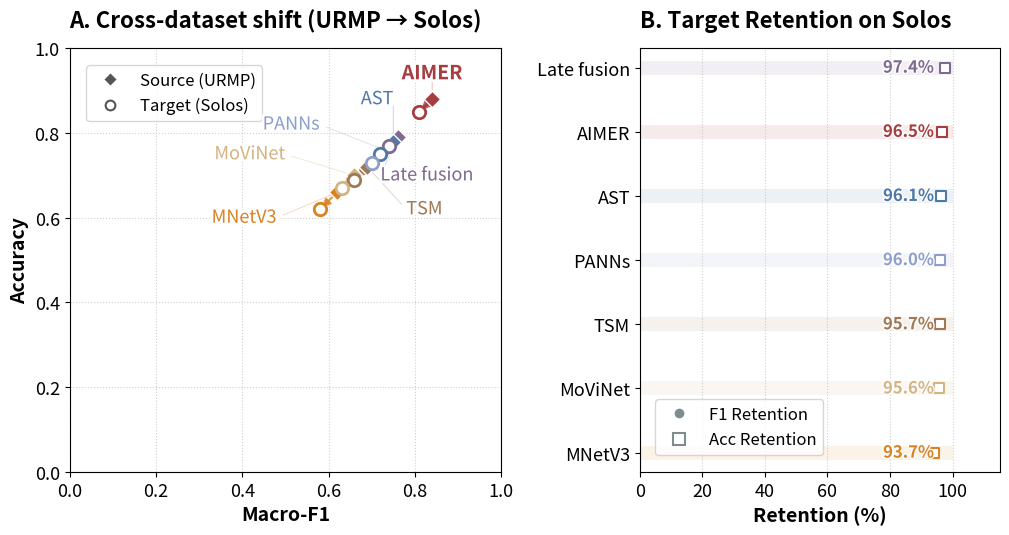

Here is the Python script that generated this plot: (Note: this script raises an exception after producing the figure.)
"""
Unified figure generation for the AIMER manuscript.
Merges tmp/tmpimg.py (Fig 2 & 3) and tmp/tmpimg_fig3.py (Fig 4).

Usage:
    python visualize_experiments.py          # regenerate all figures
    python plot_all_figures.py               # same, via the wrapper
"""
import matplotlib
matplotlib.use("Agg")

import matplotlib.pyplot as plt
import matplotlib.patheffects as path_effects
import numpy as np
import seaborn as sns
import os
from pathlib import Path
from matplotlib.patches import FancyArrowPatch
from matplotlib.lines import Line2D

# =====================================================================
# Colour palette (superset — covers all three figures)
# =====================================================================
PALETTE = {
    "AIMER":       "#a63d40",
    "Late fusion": "#7e6b8f",
    "PANNs":       "#8da0cb",
    "AST":         "#4e79a7",
    "TSM":         "#a07855",
    "MoViNet":     "#d4b483",
    "MNetV3":      "#d98324",
    "Neutral":     "#95a5a6",
    # aliases used by Fig 4 (robustness / ablation data keys)
    "Naive late fusion": "#7e6b8f",
    "PANNs / CNN14":     "#8da0cb",
}

# =====================================================================
# Data tables
# =====================================================================
MAIN_RESULTS = {
    "AIMER":       {"URMP": (0.84, 0.88), "Solos": (0.81, 0.85)},
    "Late fusion": {"URMP": (0.76, 0.79), "Solos": (0.74, 0.77)},
    "AST":         {"URMP": (0.75, 0.78), "Solos": (0.72, 0.75)},
    "PANNs":       {"URMP": (0.73, 0.76), "Solos": (0.70, 0.73)},
    "TSM":         {"URMP": (0.69, 0.72), "Solos": (0.66, 0.69)},
    "MoViNet":     {"URMP": (0.66, 0.70), "Solos": (0.63, 0.67)},
    "MNetV3":      {"URMP": (0.62, 0.66), "Solos": (0.58, 0.62)},
}

EFFICIENCY = {
    "AIMER":       {"latency": 12.5, "params": 45.2},
    "Late fusion": {"latency": 19.8, "params": 88.0},
    "AST":         {"latency": 22.0, "params": 85.5},
    "PANNs":       {"latency": 15.2, "params": 72.0},
    "TSM":         {"latency": 8.5,  "params": 24.3},
    "MoViNet":     {"latency": 10.2, "params": 15.8},
    "MNetV3":      {"latency": 6.8,  "params": 5.4},
}

ROBUSTNESS_RESULTS = {
    "PANNs / CNN14":     {"A/V offset": 0.01, "Audio corruption": 0.12, "Hand occlusion": None},
    "TSM":               {"A/V offset": None,  "Audio corruption": None,  "Hand occlusion": 0.10},
    "Naive late fusion": {"A/V offset": 0.07, "Audio corruption": 0.09, "Hand occlusion": 0.08},
    "AIMER":             {"A/V offset": 0.03, "Audio corruption": 0.06, "Hand occlusion": 0.05},
}

ABLATION_RESULTS = {
    "w/o audio branch":       {"avg_delta_f1": -0.09},
    "naive late fusion":      {"avg_delta_f1": -0.04},
    "RGB-only visual branch": {"avg_delta_f1": -0.03},
    "w/o phase supervision":  {"avg_delta_f1": -0.02},
    "AIMER":                  {"avg_delta_f1":  0.00},
}

ABLATION_SHORT = {
    "AIMER": "AIMER",
    "w/o phase supervision": "w/o phase",
    "RGB-only visual branch": "RGB-only",
    "naive late fusion": "Late fusion",
    "w/o audio branch": "w/o audio",
}

# =====================================================================
# Label positions (hand-tuned to avoid occlusion)
# =====================================================================
FIG1A_LABEL_POS = {
    "AIMER":       (0.84, 0.94, "center"),
    "Late fusion": (0.72, 0.70, "left"),
    "AST":         (0.75, 0.88, "right"),
    "PANNs":       (0.58, 0.82, "right"),
    "TSM":         (0.78, 0.62, "left"),
    "MoViNet":     (0.50, 0.75, "right"),
    "MNetV3":      (0.48, 0.60, "right"),
}

FIG2C_LABEL_POS = {
    "AIMER":       (12.5, 0.90, "center"),
    "Late fusion": (23.5, 0.78, "left"),
    "AST":         (25.0, 0.73, "left"),
    "PANNs":       (15.2, 0.68, "center"),
    "TSM":         (5.5,  0.73, "right"),
    "MoViNet":     (10.2, 0.60, "center"),
    "MNetV3":      (4.5,  0.64, "right"),
}

# =====================================================================
# Style helpers
# =====================================================================

def setup_style():
    plt.rcParams.update({
        "font.family": "sans-serif",
        "font.size": 14,
        "axes.titleweight": "bold",
        "axes.labelweight": "bold",
        "axes.titlesize": 16,
        "xtick.labelsize": 13,
        "ytick.labelsize": 13,
        "xtick.color": "#000000",
        "ytick.color": "#000000",
        "axes.labelcolor": "#000000",
        "axes.edgecolor": "#000000",
        "text.color": "#000000",
    })


def _get_short_label(model):
    short_map = {
        "PANNs / CNN14": "PANNs",
        "Naive late fusion": "Late fusion",
    }
    return short_map.get(model, model)


def _add_panel_label(ax, label):
    ax.text(-0.08, 1.06, f"{label}.", transform=ax.transAxes,
            fontsize=17, fontweight="bold", va="bottom", ha="left", color="#000000")


def _apply_halo(text_obj, width=4):
    text_obj.set_path_effects([
        path_effects.withStroke(linewidth=width, foreground="white", alpha=0.9),
    ])


def _draw_connection(ax, start_xy, end_xy, color):
    ax.annotate("", xy=start_xy, xytext=end_xy,
                arrowprops=dict(arrowstyle="-", color=color, lw=0.7, alpha=0.3,
                                shrinkA=5, shrinkB=5))


def _save(fig, name):
    """Save to both project-level and paper-level figures directories."""
    script_dir = Path(__file__).resolve().parent          # submission_code_bundle/paper
    base_dir   = script_dir.parent.parent                 # arxiv6
    targets = [
        base_dir / "figures",
        base_dir / "paper" / "figures",
    ]
    for d in targets:
        d.mkdir(parents=True, exist_ok=True)
        for fmt in ("pdf", "png", "svg"):
            fig.savefig(d / f"{name}.{fmt}", dpi=300, bbox_inches="tight")
    print(f"Saved {name}")


# =====================================================================
# Figure 2 — Cross-dataset generalization
# =====================================================================

def plot_fig1_generalization():
    setup_style()
    fig = plt.figure(figsize=(12, 5.5))
    gs = fig.add_gridspec(1, 2, width_ratios=[1.2, 1], wspace=0.35)

    # --- Panel A ---
    ax_a = fig.add_subplot(gs[0, 0])
    ax_a.set_title("A. Cross-dataset shift (URMP \u2192 Solos)", loc="left", pad=15)

    for model, data in MAIN_RESULTS.items():
        color = PALETTE[model]
        src, tgt = data["URMP"], data["Solos"]
        is_focus = model == "AIMER"

        arrow = FancyArrowPatch(src, tgt, arrowstyle="-|>", mutation_scale=12,
                                color=color, linewidth=2.5 if is_focus else 1.5,
                                alpha=0.8, zorder=2)
        ax_a.add_patch(arrow)
        ax_a.scatter(*src, marker="D", s=70, color=color, edgecolors="white", zorder=4)
        ax_a.scatter(*tgt, marker="o", s=80, facecolors="white", edgecolors=color,
                     linewidths=2, zorder=5)

        tx, ty, ha = FIG1A_LABEL_POS[model]
        _draw_connection(ax_a, src, (tx, ty), color)
        t = ax_a.text(tx, ty, model, color=color, ha=ha, va="center",
                      fontsize=14 if is_focus else 13,
                      fontweight="bold" if is_focus else "normal", zorder=10)
        _apply_halo(t)

    ax_a.set_xlim(0, 1.0)
    ax_a.set_ylim(0, 1.0)
    ax_a.set_xlabel("Macro-F1")
    ax_a.set_ylabel("Accuracy")
    ax_a.grid(True, linestyle=":", alpha=0.6)

    legend_elements = [
        Line2D([0], [0], marker="D", color="w", label="Source (URMP)",
               markerfacecolor="#555", markersize=7),
        Line2D([0], [0], marker="o", color="w", label="Target (Solos)",
               markeredgecolor="#555", markerfacecolor="w", markersize=7,
               markeredgewidth=1.5),
    ]
    ax_a.legend(handles=legend_elements, loc="upper left",
                bbox_to_anchor=(0.02, 0.98), fontsize=12, framealpha=0.8)

    # --- Panel B ---
    ax_b = fig.add_subplot(gs[0, 1])
    ax_b.set_title("B. Target Retention on Solos", loc="left", pad=15)

    models_sorted = sorted(
        MAIN_RESULTS.keys(),
        key=lambda x: MAIN_RESULTS[x]["Solos"][0] / MAIN_RESULTS[x]["URMP"][0],
        reverse=True,
    )
    y_pos = np.arange(len(models_sorted))

    for i, model in enumerate(models_sorted):
        color = PALETTE[model]
        f1_ret  = (MAIN_RESULTS[model]["Solos"][0] / MAIN_RESULTS[model]["URMP"][0]) * 100
        acc_ret = (MAIN_RESULTS[model]["Solos"][1] / MAIN_RESULTS[model]["URMP"][1]) * 100

        ax_b.hlines(i, 0, 100, color=color, alpha=0.1, linewidth=10, zorder=1)
        ax_b.scatter(f1_ret, i, marker="o", s=60, color=color, edgecolors="white", zorder=3)
        ax_b.scatter(acc_ret, i, marker="s", s=60, facecolors="white",
                     edgecolors=color, linewidths=1.5, zorder=3)

        avg_ret = (f1_ret + acc_ret) / 2
        label_text = ax_b.text(94.0, i, f"{avg_ret:.1f}%", va="center", ha="right",
                               fontsize=12, fontweight="bold", color=color)
        _apply_halo(label_text, width=2)

    ax_b.set_yticks(y_pos)
    ax_b.set_yticklabels(models_sorted)
    ax_b.set_xlim(0, 115)
    ax_b.set_xlabel("Retention (%)")
    ax_b.invert_yaxis()
    ax_b.grid(True, axis="x", linestyle=":", alpha=0.6)

    legend_elements_b = [
        Line2D([0], [0], marker="o", color="w", label="F1 Retention",
               markerfacecolor="#7f8c8d", markersize=8),
        Line2D([0], [0], marker="s", color="w", label="Acc Retention",
               markerfacecolor="none", markeredgecolor="#7f8c8d",
               markeredgewidth=1.5, markersize=8),
    ]
    ax_b.legend(handles=legend_elements_b, loc="lower left",
                bbox_to_anchor=(0.02, 0.02), fontsize=12, framealpha=0.8)

    plt.tight_layout()
    _save(fig, "02_generalization_shift")
    plt.close(fig)


# =====================================================================
# Figure 3 — Efficiency
# =====================================================================

def plot_fig2_efficiency():
    setup_style()
    fig = plt.figure(figsize=(12, 5))
    gs = fig.add_gridspec(1, 2, width_ratios=[1.2, 1], wspace=0.3)

    # --- Panel A ---
    ax_c = fig.add_subplot(gs[0, 0])
    ax_c.set_title("A. Latency-Performance Trade-off", loc="left", pad=15)

    points = []
    for model, info in EFFICIENCY.items():
        lat   = info["latency"]
        f1    = MAIN_RESULTS[model]["URMP"][0]
        params = info["params"]
        color = PALETTE[model]
        points.append((lat, f1, model))

        ax_c.scatter(lat, f1, s=params * 2.5 + 40, color=color,
                     edgecolors="white", alpha=0.8, zorder=4)

        tx, ty, ha = FIG2C_LABEL_POS[model]
        _draw_connection(ax_c, (lat, f1), (tx, ty), color)
        t = ax_c.text(tx, ty, model, color=color, ha=ha, va="center",
                      fontsize=11, fontweight="bold" if model == "AIMER" else "normal",
                      zorder=10)
        _apply_halo(t)

    # Pareto frontier
    sorted_pts = sorted(points, key=lambda x: x[0])
    frontier = [sorted_pts[0]]
    for p in sorted_pts[1:]:
        if p[1] > frontier[-1][1]:
            frontier.append(p)
    fx, fy = zip(*[(p[0], p[1]) for p in frontier])
    ax_c.plot(fx, fy, "--", color="#7f8c8d", lw=1.2, alpha=0.5, zorder=1)

    ax_c.set_xlim(0, 30)
    ax_c.set_ylim(0, 1.0)
    ax_c.set_xlabel("Latency (ms/clip)")
    ax_c.set_ylabel("Macro-F1 (URMP)")
    ax_c.grid(True, linestyle=":", alpha=0.6)

    # --- Panel B ---
    ax_d = fig.add_subplot(gs[0, 1])
    ax_d.set_title("B. Parameter Budget", loc="left", pad=15)

    models_p = sorted(EFFICIENCY.keys(),
                      key=lambda x: EFFICIENCY[x]["params"], reverse=True)
    y_p  = np.arange(len(models_p))
    vals = [EFFICIENCY[m]["params"] for m in models_p]

    ax_d.barh(y_p, vals, color=[PALETTE[m] for m in models_p],
              height=0.6, alpha=0.85, edgecolor="none")
    for i, v in enumerate(vals):
        ax_d.text(v + 2, i, f"{v:.1f}M", va="center", fontweight="bold",
                  color=PALETTE[models_p[i]], fontsize=13)

    ax_d.set_yticks(y_p)
    ax_d.set_yticklabels(models_p)
    ax_d.set_xlim(0, 120)
    ax_d.set_xlabel("Parameters (Millions)")
    ax_d.invert_yaxis()
    ax_d.grid(True, axis="x", linestyle=":", alpha=0.5)

    plt.tight_layout()
    _save(fig, "03_efficiency_tradeoff")
    plt.close(fig)


# =====================================================================
# Figure 4 — Composite diagnostics (heatmap + ablation + radar)
# =====================================================================

def plot_fig3_diagnostics():
    setup_style()
    fig = plt.figure(figsize=(10, 7.5))
    gs = fig.add_gridspec(2, 2, width_ratios=[1.1, 1.0], hspace=1.0, wspace=0.55)

    # --- Panel A: robustness heatmap ---
    ax_heat = fig.add_subplot(gs[0, 0])
    models = list(ROBUSTNESS_RESULTS.keys())
    disturbances = ["A/V offset", "Audio corruption", "Hand occlusion"]
    dist_labels  = ["A/V lag", "Audio noise", "Hand occ."]

    rows = []
    for m in models:
        row = []
        for d in disturbances:
            val = ROBUSTNESS_RESULTS[m].get(d)
            row.append(val if val is not None else 0.0)
        rows.append(row)
    data = np.array(rows)
    mask = data == 0

    sns.heatmap(data, annot=True, fmt=".2f",
                annot_kws={"size": 13, "weight": "bold"},
                cmap="Reds", ax=ax_heat, cbar=False,
                xticklabels=dist_labels,
                yticklabels=[_get_short_label(m) for m in models],
                mask=mask)

    for r in range(data.shape[0]):
        for c in range(data.shape[1]):
            if mask[r, c]:
                ax_heat.text(c + 0.5, r + 0.5, "N/A", ha="center", va="center",
                             color="#000000", fontsize=12, fontweight="bold")
    for text in ax_heat.texts:
        try:
            val = float(text.get_text())
            text.set_color("white" if val > 0.08 else "#000000")
            text.set_weight("bold")
        except ValueError:
            pass

    ax_heat.set_xticklabels(dist_labels, rotation=30, ha="right")
    ax_heat.set_title("Robustness drop", pad=14, fontsize=16)
    _add_panel_label(ax_heat, "A")

    # --- Panel B: ablation bar chart ---
    ax_abl = fig.add_subplot(gs[1, 0])
    ablation_models = list(ABLATION_RESULTS.keys())
    deltas = [ABLATION_RESULTS[m]["avg_delta_f1"] for m in ablation_models]
    bar_colors = [PALETTE["Neutral"]] * len(ablation_models)
    bar_colors[ablation_models.index("AIMER")] = PALETTE["AIMER"]
    ax_abl.barh(np.arange(len(ablation_models)), deltas, color=bar_colors, height=0.6)
    ax_abl.axvline(0, color="#66615B", linestyle="--", alpha=0.5, zorder=1)
    ax_abl.set_yticks(np.arange(len(ablation_models)))
    ax_abl.set_yticklabels([ABLATION_SHORT.get(m, m) for m in ablation_models])
    ax_abl.set_xlabel(r"Average $\Delta$ Macro-F1", fontsize=14)
    ax_abl.set_title("Ablation impact", pad=14, fontsize=16)
    _add_panel_label(ax_abl, "B")
    ax_abl.set_xlim(-0.11, 0.03)
    ax_abl.grid(True, axis="x")
    ax_abl.grid(False, axis="y")

    # --- Panel C: radar chart ---
    ax_radar = fig.add_subplot(gs[:, 1], polar=True)
    metrics = ["Accuracy", "F1", "Latency*", "Memory*", "Robustness"]
    angles  = np.linspace(0, 2 * np.pi, len(metrics), endpoint=False).tolist()
    angles += angles[:1]

    aimer_vals  = [0.87, 0.84, 0.78, 0.86, 0.92]
    fusion_vals = [0.84, 0.81, 0.62, 0.71, 0.80]
    for values, label, color in [
        (aimer_vals,  "AIMER",       PALETTE["AIMER"]),
        (fusion_vals, "Late fusion", PALETTE["Late fusion"]),
    ]:
        vals = values + values[:1]
        ax_radar.plot(angles, vals, color=color, linewidth=2.2, label=label)
        ax_radar.fill(angles, vals, color=color, alpha=0.12)

    ax_radar.set_theta_offset(np.pi / 2)
    ax_radar.set_theta_direction(-1)
    ax_radar.set_xticks(angles[:-1])
    radar_ticklabels = ["Accuracy", "F1", "Latency", "Memory", "Robustness"]
    ax_radar.set_xticklabels(radar_ticklabels, fontsize=13, fontweight="bold",
                             color="#000000")
    ax_radar.tick_params(pad=35, colors="#000000")
    ax_radar.set_ylim(0, 1.0)
    ax_radar.set_yticks([0.25, 0.50, 0.75])
    ax_radar.set_yticklabels(["0.25", "0.50", "0.75"], fontsize=9, color="#000000")
    ax_radar.set_rlabel_position(205)
    ax_radar.set_title("Unified profile", pad=40, fontsize=16, color="#000000")
    ax_radar.legend(loc="upper right", bbox_to_anchor=(1.50, 1.18), fontsize=11)
    _add_panel_label(ax_radar, "C")

    plt.tight_layout()
    _save(fig, "04_composite_diagnostics")
    plt.close(fig)


# =====================================================================
if __name__ == "__main__":
    plot_fig1_generalization()
    plot_fig2_efficiency()
    plot_fig3_diagnostics()
    print("All figures generated.")
